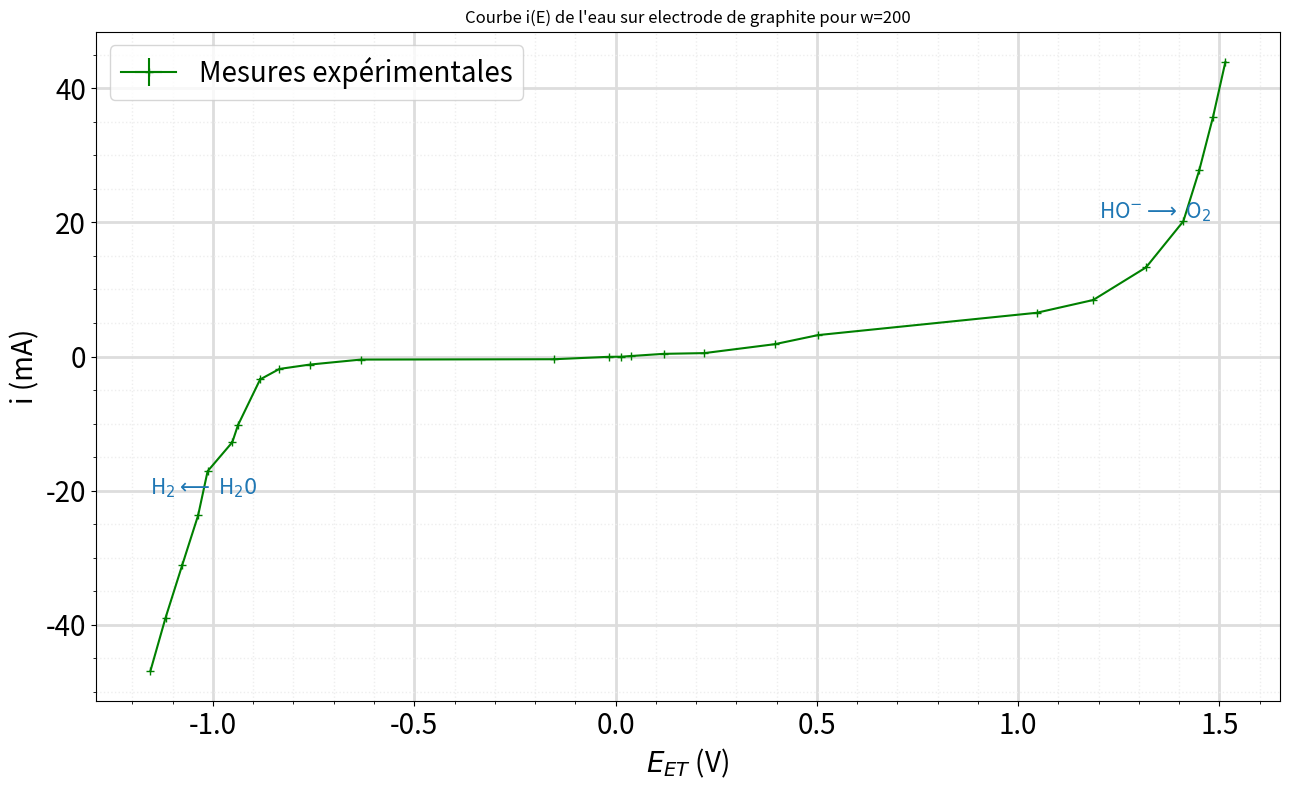

Python code for this plot:
#!/usr/bin/env python3
# -*- coding: utf-8 -*-
"""
Created on Sat Nov  9 17:20:09 2024

[redacted]
objectifs du TP :
    - caractériser le bruit du générateur basse fréquence intégré à l'oscilloscope
    - Comprendre et prendre en main un algorithme de monte-carlo
    - mettre en évidence le phénomène de résonance stochastique
"""

# en cas d'erreur mentionnant scipy lors de la première installation, installer scipy en copiant la commande suivante dans la console : pip install scipy

import numpy as np
import matplotlib.pyplot as plt
from scipy import special
from scipy.optimize import curve_fit


plt.close('all') #On ferme tout graphique précédemment ouvert



fig,ax = plt.subplots(figsize=(13, 8))




Vaj=[-0.9144,-0.8766, -0.8352, -0.7959, -0.7723, -0.7110, -0.6970, -0.6419, -0.5940, -0.5185, -0.3915, 0.0875, 0.2238, 0.2542, 0.2794, 0.3601, 0.4614, 0.6361, 0.7442, 1.2866, 1.4272, 1.5585, 1.6512, 1.6908, 1.7250, 1.7556]

 #Le volume ajouté, préciser votre unité lors du ax.set_xlabel
for i in range(len(Vaj)):
    Vaj[i]=-(0.241-Vaj[i])

deltaVaj=[0.002 for _ in Vaj]# L'incertitude expérimentale associée

y=[-46.87,-38.896, -31.050, -23.672, -17.091, -12.772, -10.238, -3.408, -1.847, -1.197, -0.452, -0.400, -0.040, -0.028, 0.080, 0.403, 0.513, 1.840, 3.200, 6.520, 8.426, 13.286, 20.162, 27.777, 35.726, 43.900]


 #peut être un pH ou une conductivité, préciser le cas échéant votre unité lors du ax.set_xlabel.
deltay = [0.002 for _ in y] #L'incertitude associée à i





# On ajuste la fonction en utilisant curve_fit (minimisation de chi²)

Vaj = np.asarray(Vaj)
y = np.asarray(y)

N = int(1e3)
tempoY = []


ax.errorbar(Vaj,y,xerr=deltaVaj,yerr=deltay,marker='+', color = 'green', linestyle= '-',label='Mesures expérimentales',alpha=1) #le tracé des points expérimentaux


#si vous n'arrivez pas à faire converger l'ajustement, voici la ligne pour voir à quoi ressemble l'ajustement duquel vous faites partir l'algo
#plt.plot(x_fit, modele(x_fit, initial_guess[0], initial_guess[1]), color="black",linestyle= 'dotted' ,label="Ajustement avec les valeurs de départ")



#Affichage du graphique :
ax.legend(loc='best', fontsize=20)#légende des courbes
ax.set_xlabel('$E_{ET}$ (V)',fontsize=20)#légende des axes
ax.set_ylabel('i (mA)',fontsize=20)
ax.tick_params(axis='both', which='major', labelsize=20)
ax.tick_params(axis='both', which='minor', labelsize=20)
plt.text(-1.156, -20.6, r'H$_2 \longleftarrow$ H$_20$ ',   color='C0', fontsize=15)
plt.text(1.2, 20.6, r'HO$^{-} \longrightarrow$ O$_2$',   color='C0', fontsize=15)

# Mise en place d'une grille
ax.grid(which='major', color='#DDDDDD', linewidth=2)
ax.grid(which='minor', color='#EEEEEE', linestyle=':', linewidth=1)
# Et on les affiche
ax.minorticks_on()
plt.title("Courbe i(E) de l'eau sur electrode de graphite pour w=200")
ax.set_axisbelow(True)
plt.show()

plt.tight_layout()#mise en forme du graphique
plt.savefig("graphique_suivi_titrage.png")#sauvegarde de votre graphique en .png




